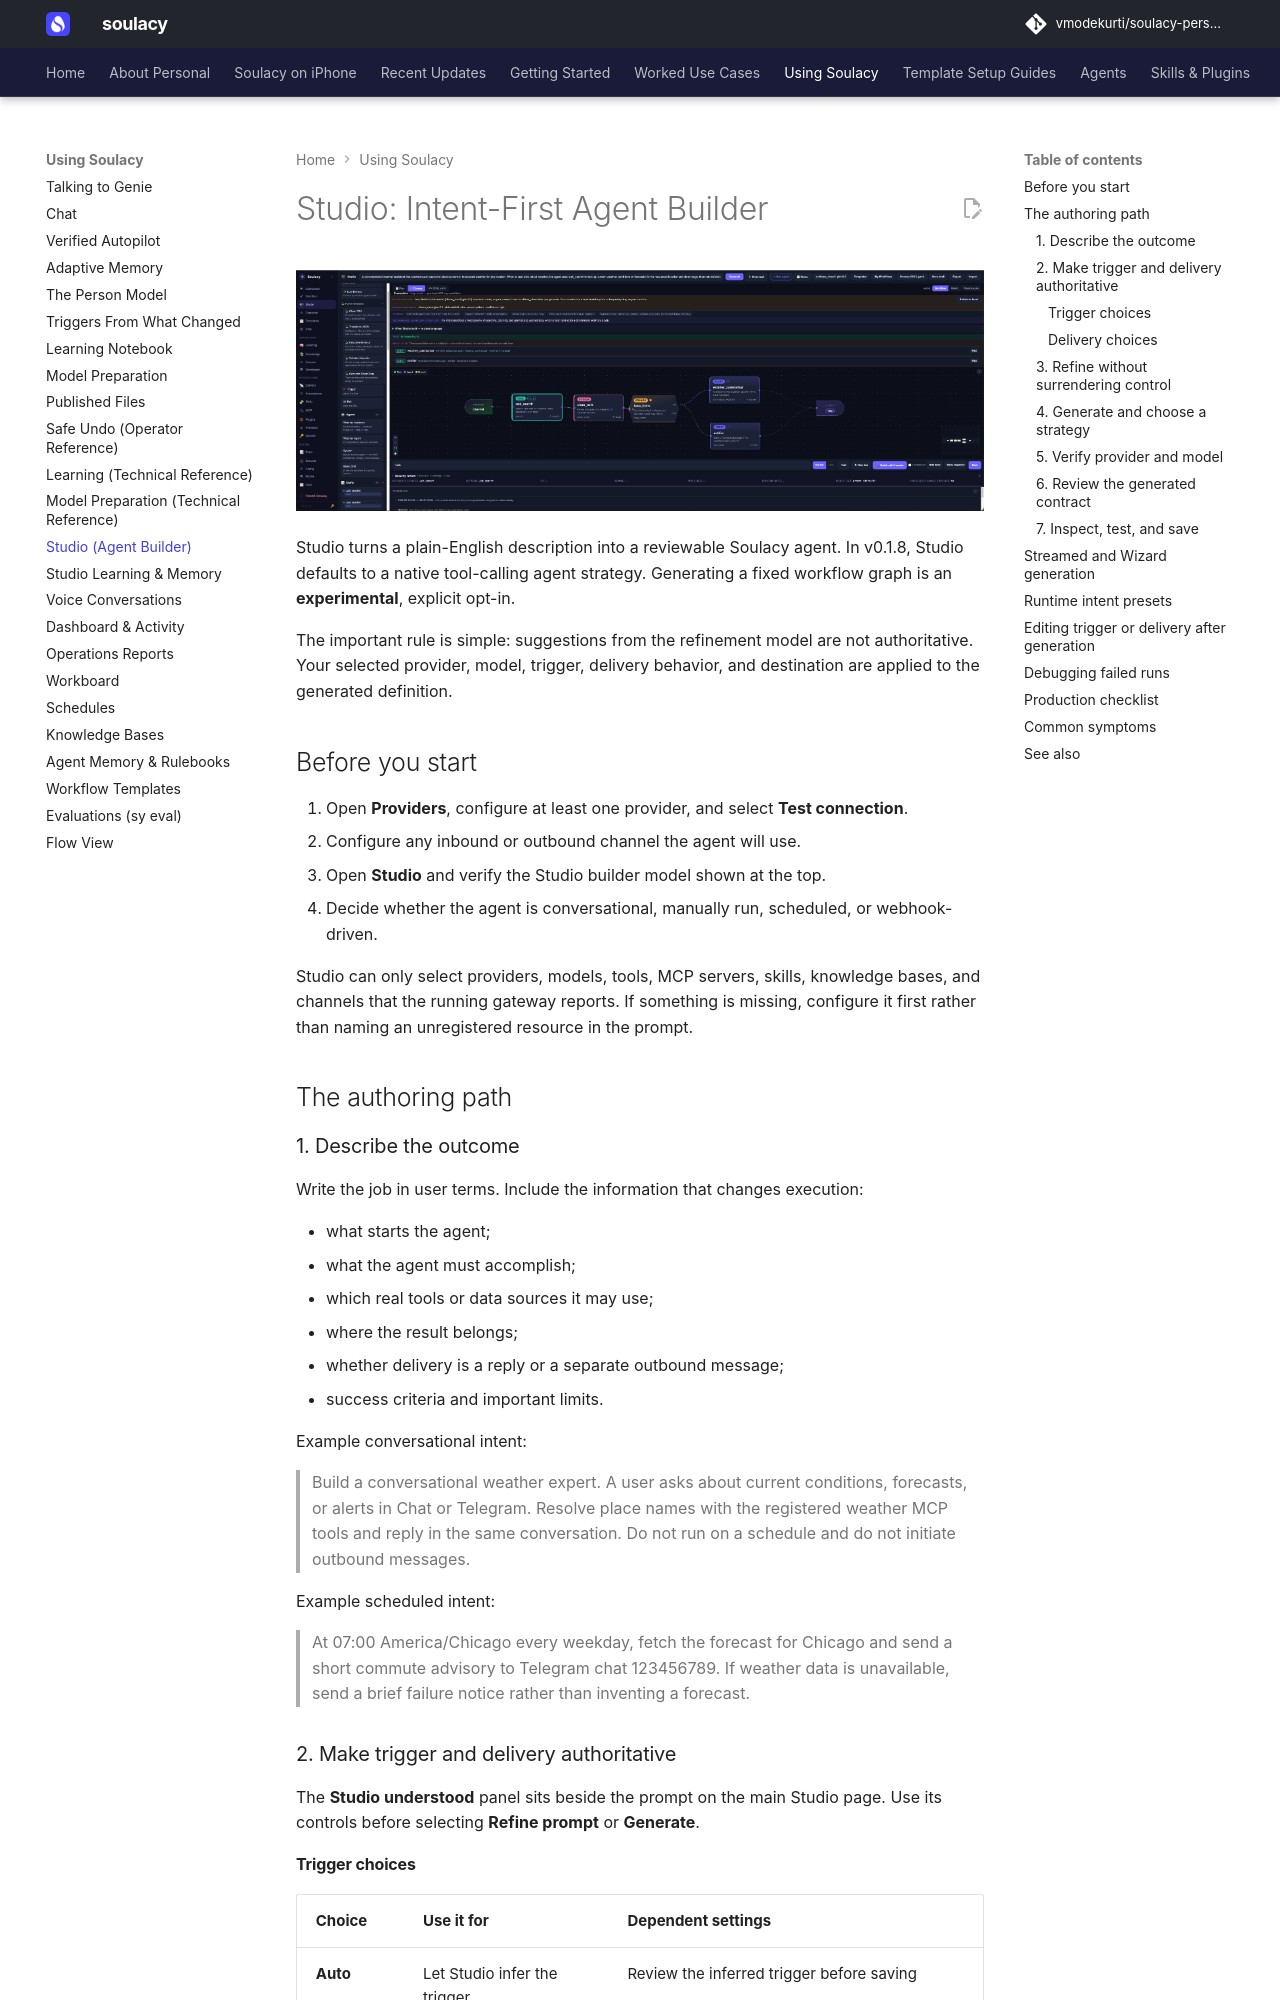

repository: vmodekurti/soulacy-personal · page: using/studio/index.html · generator: mkdocs

# Studio: Intent-First Agent Builder

![Studio agent builder](../assets/screenshots/studio_workflow.png)

Studio turns a plain-English description into a reviewable Soulacy agent. In
v0.1.8, Studio defaults to a native tool-calling agent strategy. Generating a
fixed workflow graph is an **experimental**, explicit opt-in.

The important rule is simple: suggestions from the refinement model are not
authoritative. Your selected provider, model, trigger, delivery behavior, and
destination are applied to the generated definition.

## Before you start

1. Open **Providers**, configure at least one provider, and select **Test
   connection**.
2. Configure any inbound or outbound channel the agent will use.
3. Open **Studio** and verify the Studio builder model shown at the top.
4. Decide whether the agent is conversational, manually run, scheduled, or
   webhook-driven.

Studio can only select providers, models, tools, MCP servers, skills, knowledge
bases, and channels that the running gateway reports. If something is missing,
configure it first rather than naming an unregistered resource in the prompt.

## The authoring path

### 1. Describe the outcome

Write the job in user terms. Include the information that changes execution:

- what starts the agent;
- what the agent must accomplish;
- which real tools or data sources it may use;
- where the result belongs;
- whether delivery is a reply or a separate outbound message;
- success criteria and important limits.

Example conversational intent:

> Build a conversational weather expert. A user asks about current conditions,
> forecasts, or alerts in Chat or Telegram. Resolve place names with the
> registered weather MCP tools and reply in the same conversation. Do not run on
> a schedule and do not initiate outbound messages.

Example scheduled intent:

> At 07:00 America/Chicago every weekday, fetch the forecast for Chicago and
> send a short commute advisory to Telegram chat 123456789. If weather data is
> unavailable, send a brief failure notice rather than inventing a forecast.

### 2. Make trigger and delivery authoritative

The **Studio understood** panel sits beside the prompt on the main Studio page.
Use its controls before selecting **Refine prompt** or **Generate**.
